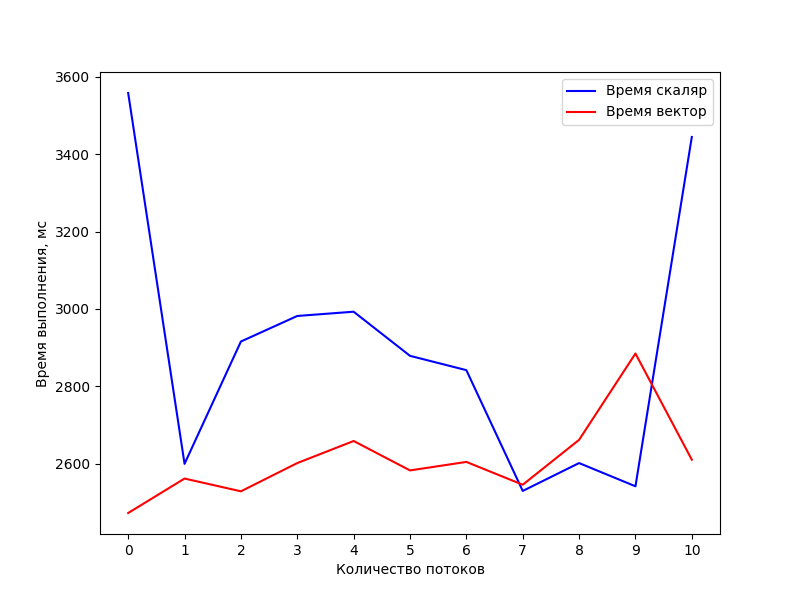

Values plotted in this chart, from the file beside it:
Experiment, Scalar, Vector
0, 3558, 2473
1, 2600, 2562
2, 2916, 2529
3, 2982, 2602
4, 2993, 2659
5, 2879, 2583
6, 2842, 2605
7, 2530, 2546
8, 2602, 2662
9, 2542, 2885
10, 3444, 2611
